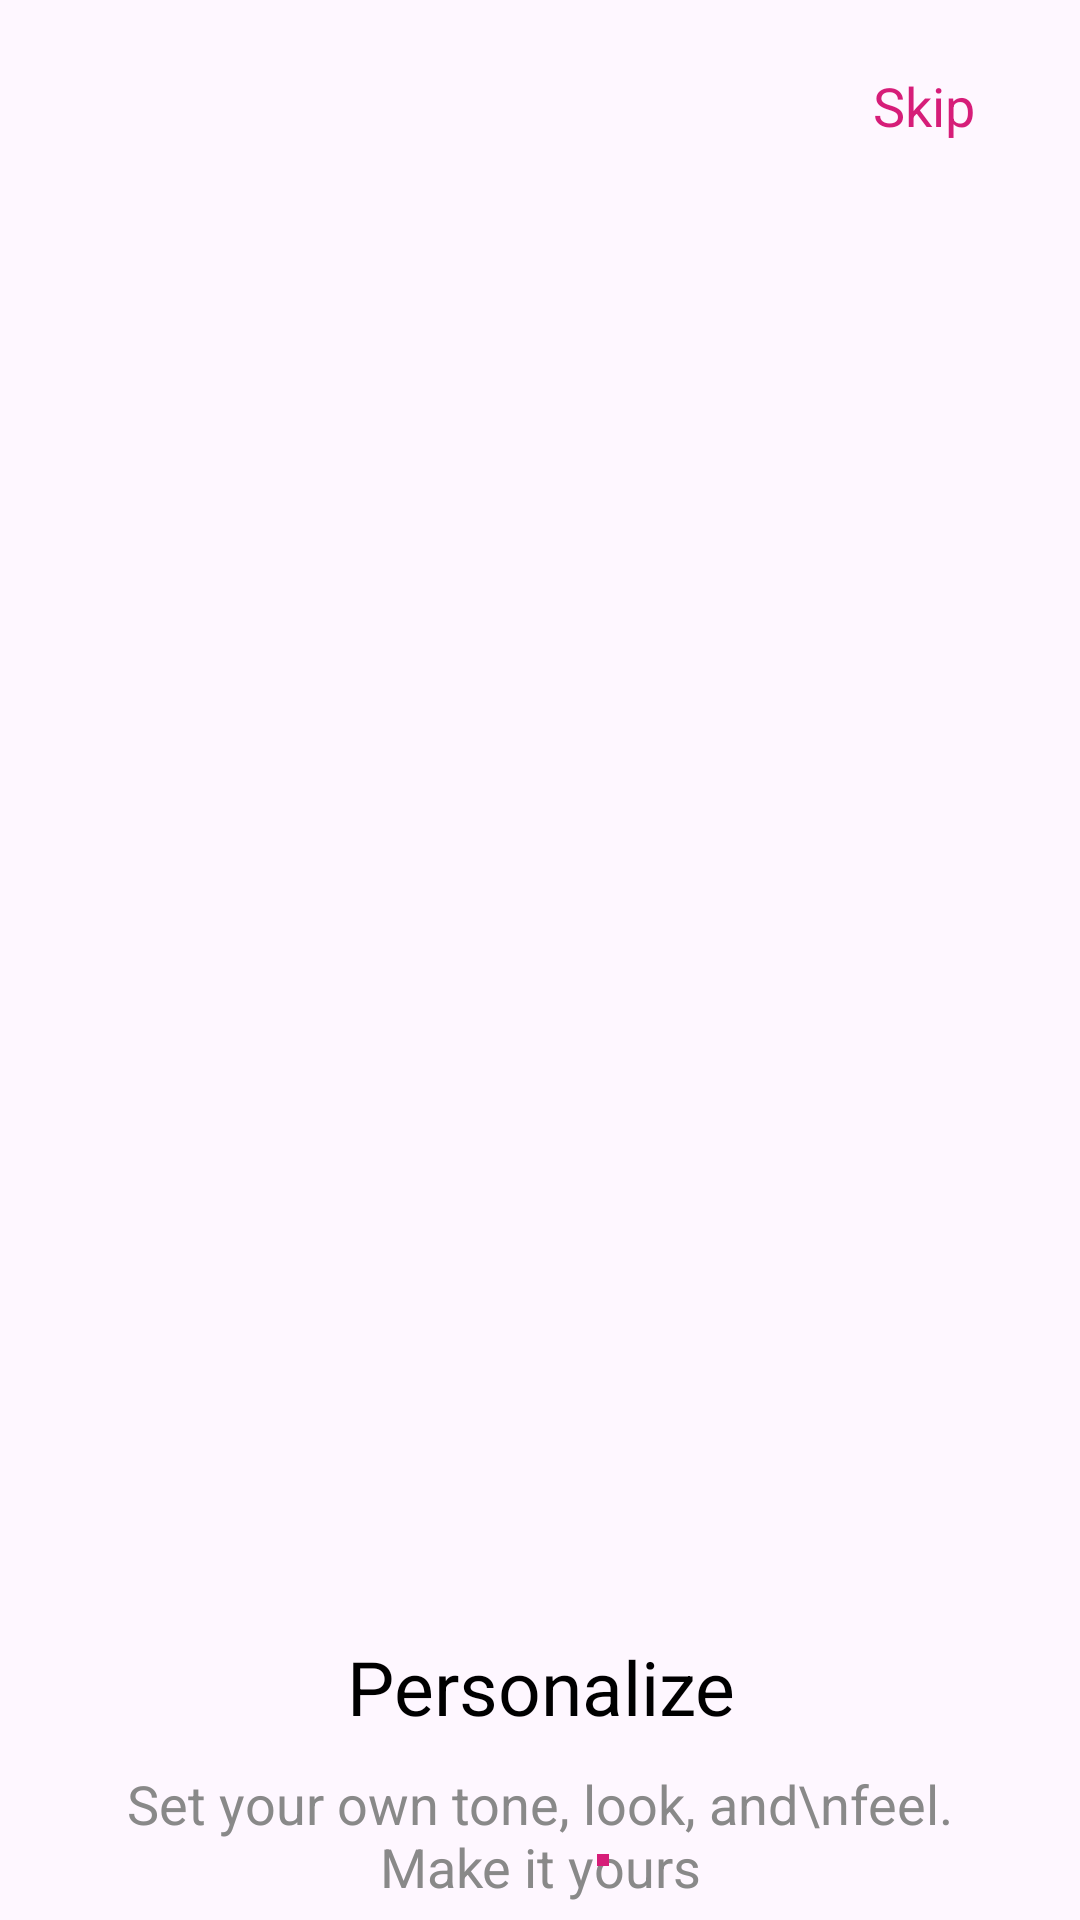

The Android layout XML behind this screen, and the referenced resources:
<!-- AndroidManifest.xml: application theme Theme.2032 -->
<!-- res/layout/onboarding_fragment4.xml -->
<?xml version="1.0" encoding="utf-8"?>
<androidx.constraintlayout.widget.ConstraintLayout xmlns:app="http://schemas.android.com/apk/res-auto"
    xmlns:tools="http://schemas.android.com/tools"
    android:layout_width="match_parent"
    android:layout_height="match_parent"
    xmlns:android="http://schemas.android.com/apk/res/android">


    <TextView
        android:id="@+id/skipBtn"
        android:layout_width="wrap_content"
        android:layout_height="wrap_content"
        android:layout_marginTop="17dp"
        android:layout_marginEnd="29dp"
        android:clickable="true"
        android:duplicateParentState="false"
        android:focusable="true"
        android:foreground="?android:attr/selectableItemBackground"
        android:padding="6dp"
        android:text="Skip"
        android:textColor="#D61D79"
        android:textSize="18sp"
        app:layout_constraintEnd_toEndOf="parent"
        app:layout_constraintTop_toTopOf="parent" />

    <ImageView
        android:id="@+id/imageView"
        android:layout_width="match_parent"
        android:layout_height="185dp"
        android:layout_marginHorizontal="18dp"
        android:layout_marginStart="34dp"
        android:layout_marginTop="216dp"
        android:layout_marginEnd="34dp"
        android:scaleType="fitCenter"
        app:layout_constraintEnd_toEndOf="parent"
        app:layout_constraintStart_toStartOf="parent"
        app:layout_constraintTop_toBottomOf="@+id/skipBtn"
        app:srcCompat="@drawable/onboarding_4" />

    <LinearLayout
        android:layout_width="0dp"
        android:layout_height="wrap_content"
        android:layout_marginStart="34dp"
        android:layout_marginTop="91dp"
        android:layout_marginEnd="34dp"
        android:orientation="vertical"
        app:layout_constraintEnd_toEndOf="parent"
        app:layout_constraintStart_toStartOf="parent"
        app:layout_constraintTop_toBottomOf="@+id/imageView">

        <TextView
            android:id="@+id/textView2"
            android:layout_width="match_parent"
            android:layout_height="wrap_content"
            android:layout_marginBottom="10dp"
            android:gravity="center"
            android:text="Personalize"
            android:textColor="@color/black"
            android:textSize="25sp" />

        <TextView
            android:id="@+id/descriptionTV"
            android:layout_width="match_parent"
            android:layout_height="wrap_content"
            android:gravity="center"
            android:text="Set your own tone, look, and\nfeel. Make it yours"
            android:textColor="#898989"
            android:textSize="18sp" />
    </LinearLayout>

    <LinearLayout
        android:layout_width="wrap_content"
        android:layout_height="wrap_content"
        android:layout_marginBottom="18dp"
        android:orientation="horizontal"
        app:layout_constraintBottom_toBottomOf="parent"
        app:layout_constraintEnd_toEndOf="parent"
        app:layout_constraintStart_toStartOf="parent">

        <ImageView
            android:id="@+id/dot1IV"
            android:layout_width="4dp"
            android:layout_height="4dp"
            android:layout_weight="1"
            app:srcCompat="@drawable/unselected_dot" />

        <ImageView
            android:id="@+id/dot2IV"
            android:layout_width="4dp"
            android:layout_height="4dp"
            android:layout_marginHorizontal="10dp"
            android:layout_weight="1"
            app:srcCompat="@drawable/unselected_dot" />

        <ImageView
            android:id="@+id/dot3IV"
            android:layout_width="4dp"
            android:layout_height="4dp"
            app:srcCompat="@drawable/unselected_dot" />

        <ImageView
            android:id="@+id/dot4IV"
            android:layout_width="4dp"
            android:layout_height="4dp"
            android:layout_marginStart="10dp"
            app:srcCompat="@drawable/selected_dot" />
    </LinearLayout>

</androidx.constraintlayout.widget.ConstraintLayout>
<!-- resources referenced by this layout -->
<resources>
  <!-- drawable selected_dot (drawable) -->
  <?xml version="1.0" encoding="utf-8"?>
  <layer-list
      xmlns:android="http://schemas.android.com/apk/res/android">
      <item>
          <shape
              android:innerRadius="0dp"
              android:shape="ring"
              android:thickness="5dp"
              android:useLevel="false">
              <solid android:color="#D61D79"/>
          </shape>
      </item>
  </layer-list>
  <style name="Theme.2032" parent="Base.Theme.2032" />
  <style name="Base.Theme.2032" parent="Theme.Material3.DayNight.NoActionBar">
          
          
      </style>
  <!-- not gathered from this repository: default colours our renderer supplied (Android Studio template values) -->
  <color name="black">#FF000000</color>
</resources>
